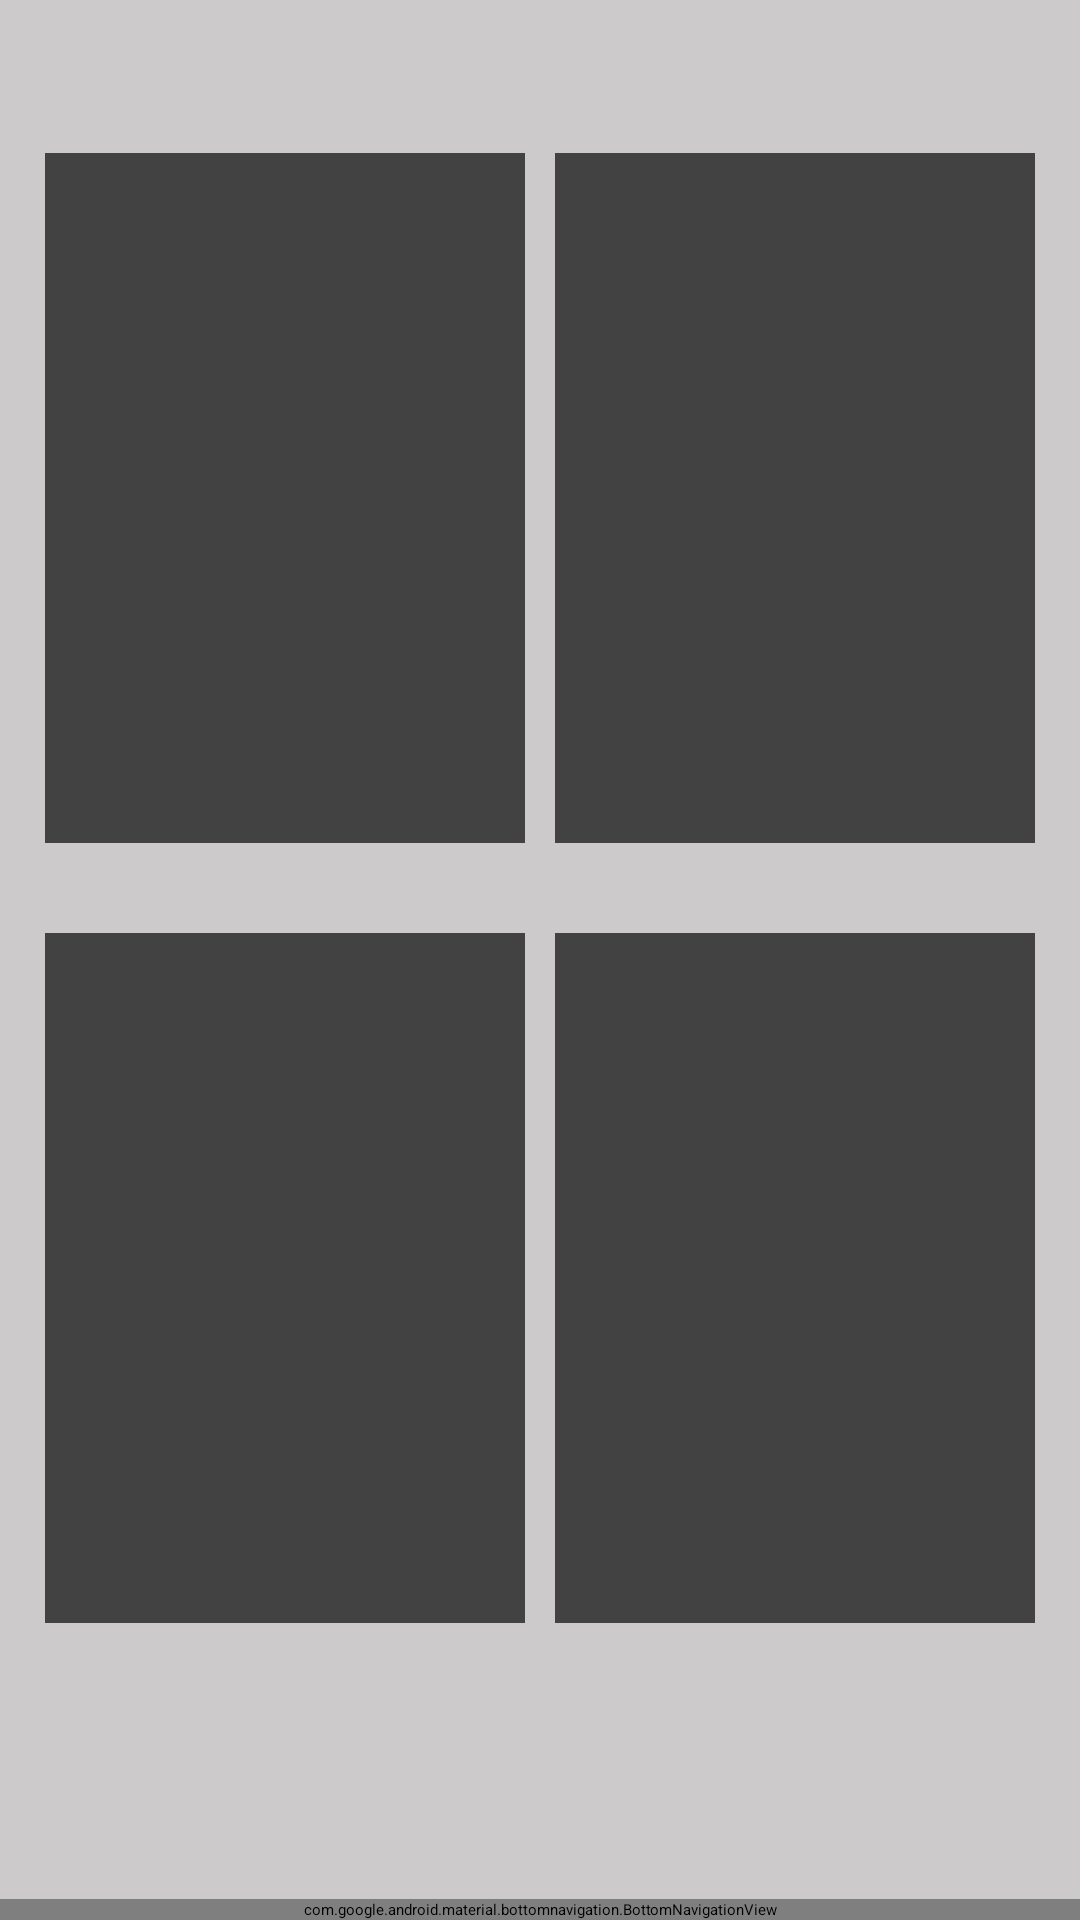

Android layout source for this screen:
<!-- AndroidManifest.xml: application theme Theme.AppCuidaPet -->
<!-- res/layout/activity_acessorios_gato.xml -->
<?xml version="1.0" encoding="utf-8"?>
<RelativeLayout xmlns:android="http://schemas.android.com/apk/res/android"
    xmlns:app="http://schemas.android.com/apk/res-auto"
    xmlns:tools="http://schemas.android.com/tools"
    android:layout_width="match_parent"
    android:layout_height="match_parent"
    android:background="@color/colorSplash"
    tools:context=".activity.AcessoriosGatoActivity">

    <androidx.constraintlayout.widget.ConstraintLayout
        android:layout_width="match_parent"
        android:layout_height="match_parent" >

        <LinearLayout
            android:layout_width="0dp"
            android:layout_height="260dp"
            android:layout_marginTop="36dp"
            android:orientation="horizontal"
            android:padding="10dp"
            app:layout_constraintEnd_toEndOf="parent"
            app:layout_constraintHorizontal_bias="0.0"
            app:layout_constraintStart_toStartOf="parent"
            app:layout_constraintTop_toTopOf="parent">

            <androidx.cardview.widget.CardView
                android:layout_width="0dp"
                android:layout_height="match_parent"
                android:layout_margin="5dp"
                android:layout_weight="1">

                <RelativeLayout
                    android:layout_width="match_parent"
                    android:layout_height="match_parent">



                </RelativeLayout>
            </androidx.cardview.widget.CardView>

            <androidx.cardview.widget.CardView
                android:layout_width="0dp"
                android:layout_height="match_parent"
                android:layout_margin="5dp"
                android:layout_weight="1">

                <RelativeLayout
                    android:layout_width="match_parent"
                    android:layout_height="match_parent">

                </RelativeLayout>
            </androidx.cardview.widget.CardView>
        </LinearLayout>

        <LinearLayout
            android:layout_width="0dp"
            android:layout_height="260dp"
            android:layout_marginTop="296dp"
            android:orientation="horizontal"
            android:padding="10dp"
            app:layout_constraintEnd_toEndOf="parent"
            app:layout_constraintHorizontal_bias="0.0"
            app:layout_constraintStart_toStartOf="parent"
            app:layout_constraintTop_toTopOf="parent">

            <androidx.cardview.widget.CardView
                android:layout_width="0dp"
                android:layout_height="match_parent"
                android:layout_margin="5dp"
                android:layout_weight="1">

                <RelativeLayout
                    android:layout_width="match_parent"
                    android:layout_height="match_parent">

                </RelativeLayout>
            </androidx.cardview.widget.CardView>

            <androidx.cardview.widget.CardView
                android:layout_width="0dp"
                android:layout_height="match_parent"
                android:layout_margin="5dp"
                android:layout_weight="1">

                <RelativeLayout
                    android:layout_width="match_parent"
                    android:layout_height="match_parent">

                </RelativeLayout>
            </androidx.cardview.widget.CardView>
        </LinearLayout>

    </androidx.constraintlayout.widget.ConstraintLayout>



    <com.google.android.material.bottomnavigation.BottomNavigationView
        android:layout_width="match_parent"
        android:layout_height="wrap_content"
        android:id="@+id/bottom_navigation"
        app:itemBackground="@color/colorPrimary"
        app:itemTextColor="@color/bottom_nav_color"
        app:itemIconTint="@color/bottom_nav_color"
        app:menu="@menu/menu_navigation"
        android:layout_alignParentBottom="true"/>

</RelativeLayout>
<!-- resources referenced by this layout -->
<resources>
  <color name="colorPrimary">#c71364</color>
  <color name="colorSplash">#cccacb</color>
  <style name="Theme.AppCuidaPet" parent="Theme.MaterialComponents.DayNight.DarkActionBar">
          
          <item name="colorPrimary">@color/colorPrimary</item>
          <item name="colorPrimaryDark">@color/colorPrimaryDark</item>
      </style>
  <color name="colorPrimaryDark">#720e2a</color>
</resources>
